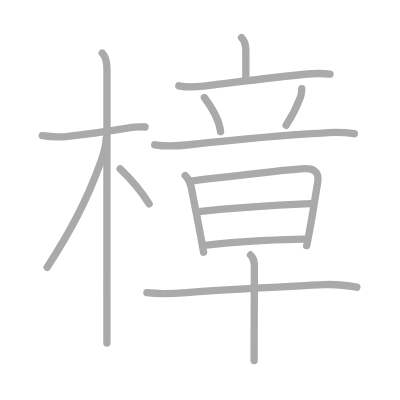
t = 0.00 s
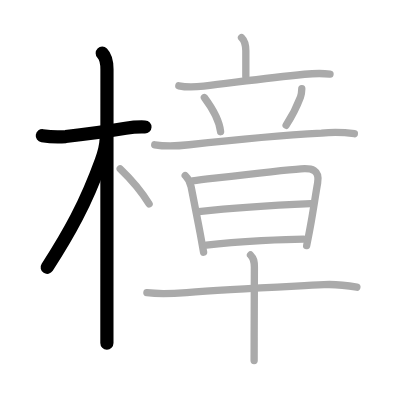
t = 3.00 s
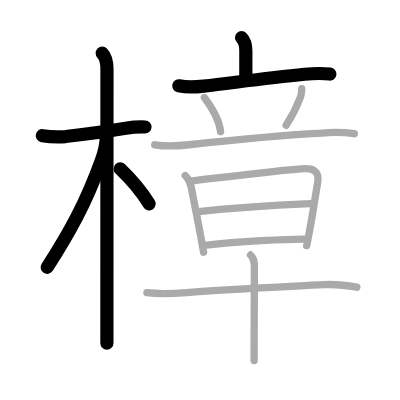
t = 6.00 s
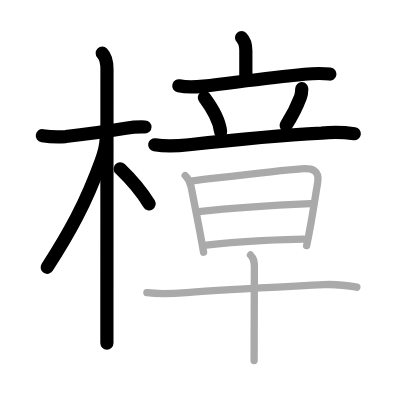
t = 9.00 s
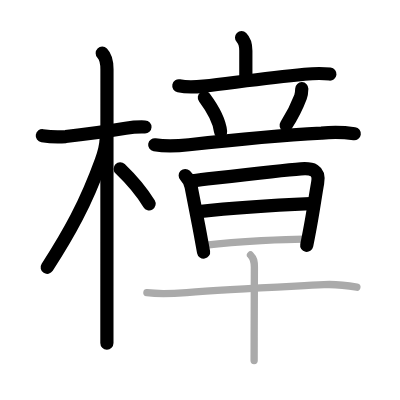
t = 12.00 s
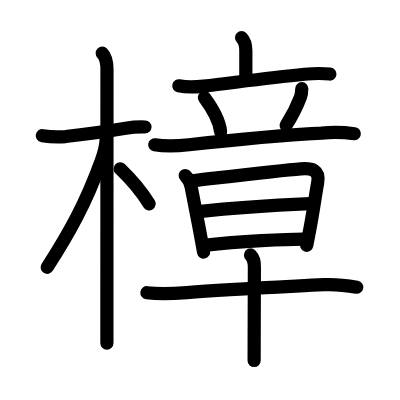
t = 15.00 s

The animated SVG that drew these frames (rendered in a browser with its animation timeline set to each time). Animation: 15 SMIL elements (animate=15); one cycle of 15.00 s.

<?xml version="1.0" standalone="no"?>
<!DOCTYPE svg PUBLIC "-//W3C//DTD SVG 1.1//EN"   "http://www.w3.org/Graphics/SVG/1.1/DTD/svg11.dtd">
<svg width="400px" height="400px"  version="1.1" xmlns="http://www.w3.org/2000/svg">
  <defs>
    <marker id="Triangle" viewBox="0 0 10 10" refX="0" refY="5" markerUnits="strokeWidth" markerWidth="3" style="stroke-opacity:0%;fill:#aaaaaa;" markerHeight="2" orient="auto">
      <path d="M 0 0 L 10 5 L 0 10 z" />
    </marker>
    
    <marker id="Arrow" viewBox="0 0 10 10" refX="5" refY="5" markerUnits="strokeWidth" markerWidth="1.8" style="stroke-opacity:0%;fill:#770000;" markerHeight="2" orient="auto">
      <path d="M 0 4 L 6 4 L 4 1 L 10 5 L 4 9 L 6 6 L 0 6 z" />
        <circle cx="5" cy="5" r="5" />
      </marker>
    
    <marker id="TriangleRed" viewBox="0 0 10 10" refX="0" refY="5" markerUnits="strokeWidth" markerWidth="3" style="stroke-opacity:0%;fill:#CC0000;" markerHeight="2" orient="auto">
      <path d="M 0 0 L 10 5 L 0 10 z" />
    </marker>
    
    <marker id="ArrowRed" viewBox="0 0 10 10" refX="5" refY="5" markerUnits="strokeWidth" markerWidth="1.8" style="stroke-opacity:0%;fill:#CC0000;" markerHeight="2" orient="auto">
      <path d="M 0 4 L 6 4 L 4 1 L 10 5 L 4 9 L 6 6 L 0 6 z" />
        <circle cx="5" cy="5" r="5" />
      </marker>
    
  </defs>
  
  <path style="fill:#ffffff; fill-opacity:100%; fill-rule:evenodd; stroke-width:0;" d="M 0 0 L 400px 0 L 400px 400px L 0 400px L 0 0" />

  <g transform="scale(3.6697247706422 3.6697247706422)">
<path style="fill:none; fill-opacity:0%; fill-rule:evenodd; stroke:#aaaaaa; stroke-opacity:100%; stroke-width: 1.5pt; stroke-linejoin:round; stroke-linecap:round;" d="M11.53 36.97c2.11 0.33 4.24 0.41 6.37 0.24c4.35-0.46 10.85-1.33 16.35-2.24c1.74-0.29 3.5-0.43 5.27-0.36"></path>
<path style="fill:none; fill-opacity:0%; fill-rule:evenodd; stroke:#aaaaaa; stroke-opacity:100%; stroke-width: 1.5pt; stroke-linejoin:round; stroke-linecap:round;" d="M27.86 14.5c1.13 1.13 1.29 2.88 1.29 4.42c0 0.74-0.01 39.56-0.02 61.33c0 6.27 0 11.13 0 13.25"></path>
<path style="fill:none; fill-opacity:0%; fill-rule:evenodd; stroke:#aaaaaa; stroke-opacity:100%; stroke-width: 1.5pt; stroke-linejoin:round; stroke-linecap:round;" d="M28.94 37.78c-0.06 1.72-0.84 4.59-1.35 6c-4.26 11.75-8.71 19.72-14.73 29.06"></path>
<path style="fill:none; fill-opacity:0%; fill-rule:evenodd; stroke:#aaaaaa; stroke-opacity:100%; stroke-width: 1.5pt; stroke-linejoin:round; stroke-linecap:round;" d="M32.75 46c2.75 2.64 5.88 6.28 7.88 9.54"></path>
<path style="fill:none; fill-opacity:0%; fill-rule:evenodd; stroke:#aaaaaa; stroke-opacity:100%; stroke-width: 1.5pt; stroke-linejoin:round; stroke-linecap:round;" d="M65.82 10.25c0.9 0.9 1.17 2.14 1.17 3.57s0 2.51 0 7.06"></path>
<path style="fill:none; fill-opacity:0%; fill-rule:evenodd; stroke:#aaaaaa; stroke-opacity:100%; stroke-width: 1.5pt; stroke-linejoin:round; stroke-linecap:round;" d="M48.73 23.39c2.27 0.47 4.47 0.35 6.78 0.08c9.23-1.09 17.23-2.22 27.48-3.23c2.3-0.23 4.63-0.32 6.94-0.06"></path>
<path style="fill:none; fill-opacity:0%; fill-rule:evenodd; stroke:#aaaaaa; stroke-opacity:100%; stroke-width: 1.5pt; stroke-linejoin:round; stroke-linecap:round;" d="M55.69 26.58c2.54 3.42 4.19 7.06 4.42 9.31"></path>
<path style="fill:none; fill-opacity:0%; fill-rule:evenodd; stroke:#aaaaaa; stroke-opacity:100%; stroke-width: 1.5pt; stroke-linejoin:round; stroke-linecap:round;" d="M82.24 24.17c-0.02 0.77-0.08 1.53-0.35 2.25c-1.26 3.33-2.92 6.17-3.92 7.72"></path>
<path style="fill:none; fill-opacity:0%; fill-rule:evenodd; stroke:#aaaaaa; stroke-opacity:100%; stroke-width: 1.5pt; stroke-linejoin:round; stroke-linecap:round;" d="M42.16 39.45c3.1 0.53 6.2 0.35 9.35 0c10.62-1.2 24.61-2.58 36.12-3.19c2.99-0.33 5.96-0.27 8.93 0.18"></path>
<path style="fill:none; fill-opacity:0%; fill-rule:evenodd; stroke:#aaaaaa; stroke-opacity:100%; stroke-width: 1.5pt; stroke-linejoin:round; stroke-linecap:round;" d="M50.47 47.83c0.91 0.91 1.35 1.77 1.61 3.06c0.67 3.29 1.65 8.31 2.52 12.99c0.32 1.7 0.62 3.35 0.88 4.86"></path>
<path style="fill:none; fill-opacity:0%; fill-rule:evenodd; stroke:#aaaaaa; stroke-opacity:100%; stroke-width: 1.5pt; stroke-linejoin:round; stroke-linecap:round;" d="M52.45 49.26c9.6-1.11 23.91-2.85 29.54-3.25c2.9-0.21 5.23 0.17 4.56 3.89c-0.56 3.11-0.97 6.11-1.73 10.44c-0.33 1.9-0.74 4.05-1.25 6.59"></path>
<path style="fill:none; fill-opacity:0%; fill-rule:evenodd; stroke:#aaaaaa; stroke-opacity:100%; stroke-width: 1.5pt; stroke-linejoin:round; stroke-linecap:round;" d="M54.18 57.65c10.45-1.15 23.55-1.86 30.45-2.16"></path>
<path style="fill:none; fill-opacity:0%; fill-rule:evenodd; stroke:#aaaaaa; stroke-opacity:100%; stroke-width: 1.5pt; stroke-linejoin:round; stroke-linecap:round;" d="M56.22 66.78c8.93-1.04 22.18-1.63 26.49-1.63"></path>
<path style="fill:none; fill-opacity:0%; fill-rule:evenodd; stroke:#aaaaaa; stroke-opacity:100%; stroke-width: 1.5pt; stroke-linejoin:round; stroke-linecap:round;" d="M40.03 79.76c3.61 0.44 7.2 0.24 10.84-0.04c11.13-0.85 24.5-1.47 37.38-2.15c2.87-0.15 6.15 0.19 9 0.69"></path>
<path style="fill:none; fill-opacity:0%; fill-rule:evenodd; stroke:#aaaaaa; stroke-opacity:100%; stroke-width: 1.5pt; stroke-linejoin:round; stroke-linecap:round;" d="M68.26 69.48c0.94 0.94 1.06 1.77 1.06 3.35c0 4.54-0.04 11.15-0.06 18.92c-0.01 2.76-0.01 5.12-0.01 6.5"></path>

<path style="fill:none; fill-opacity:0%; fill-rule:evenodd; stroke:#000000; stroke-opacity:100%; stroke-width: 2.7pt; stroke-linejoin:round; stroke-linecap:round;" d="M11.53 36.97c2.11 0.33 4.24 0.41 6.37 0.24c4.35-0.46 10.85-1.33 16.35-2.24c1.74-0.29 3.5-0.43 5.27-0.36" pathLength="100" stroke-dashoffset="100" stroke-dasharray="100 105"><animate id="dashAnim1" attributeName="stroke-dashoffset" from="100" to="0" dur="1s" calcMode="linear" fill="freeze"/></path>
<path style="fill:none; fill-opacity:0%; fill-rule:evenodd; stroke:#000000; stroke-opacity:100%; stroke-width: 2.7pt; stroke-linejoin:round; stroke-linecap:round;" d="M27.86 14.5c1.13 1.13 1.29 2.88 1.29 4.42c0 0.74-0.01 39.56-0.02 61.33c0 6.27 0 11.13 0 13.25" pathLength="100" stroke-dashoffset="100" stroke-dasharray="100 105"><animate id="dashAnim2" attributeName="stroke-dashoffset" from="100" to="0" dur="1s" calcMode="linear" begin="dashAnim1.end" fill="freeze"/></path>
<path style="fill:none; fill-opacity:0%; fill-rule:evenodd; stroke:#000000; stroke-opacity:100%; stroke-width: 2.7pt; stroke-linejoin:round; stroke-linecap:round;" d="M28.94 37.78c-0.06 1.72-0.84 4.59-1.35 6c-4.26 11.75-8.71 19.72-14.73 29.06" pathLength="100" stroke-dashoffset="100" stroke-dasharray="100 105"><animate id="dashAnim3" attributeName="stroke-dashoffset" from="100" to="0" dur="1s" calcMode="linear" begin="dashAnim2.end" fill="freeze"/></path>
<path style="fill:none; fill-opacity:0%; fill-rule:evenodd; stroke:#000000; stroke-opacity:100%; stroke-width: 2.7pt; stroke-linejoin:round; stroke-linecap:round;" d="M32.75 46c2.75 2.64 5.88 6.28 7.88 9.54" pathLength="100" stroke-dashoffset="100" stroke-dasharray="100 105"><animate id="dashAnim4" attributeName="stroke-dashoffset" from="100" to="0" dur="1s" calcMode="linear" begin="dashAnim3.end" fill="freeze"/></path>
<path style="fill:none; fill-opacity:0%; fill-rule:evenodd; stroke:#000000; stroke-opacity:100%; stroke-width: 2.7pt; stroke-linejoin:round; stroke-linecap:round;" d="M65.82 10.25c0.9 0.9 1.17 2.14 1.17 3.57s0 2.51 0 7.06" pathLength="100" stroke-dashoffset="100" stroke-dasharray="100 105"><animate id="dashAnim5" attributeName="stroke-dashoffset" from="100" to="0" dur="1s" calcMode="linear" begin="dashAnim4.end" fill="freeze"/></path>
<path style="fill:none; fill-opacity:0%; fill-rule:evenodd; stroke:#000000; stroke-opacity:100%; stroke-width: 2.7pt; stroke-linejoin:round; stroke-linecap:round;" d="M48.73 23.39c2.27 0.47 4.47 0.35 6.78 0.08c9.23-1.09 17.23-2.22 27.48-3.23c2.3-0.23 4.63-0.32 6.94-0.06" pathLength="100" stroke-dashoffset="100" stroke-dasharray="100 105"><animate id="dashAnim6" attributeName="stroke-dashoffset" from="100" to="0" dur="1s" calcMode="linear" begin="dashAnim5.end" fill="freeze"/></path>
<path style="fill:none; fill-opacity:0%; fill-rule:evenodd; stroke:#000000; stroke-opacity:100%; stroke-width: 2.7pt; stroke-linejoin:round; stroke-linecap:round;" d="M55.69 26.58c2.54 3.42 4.19 7.06 4.42 9.31" pathLength="100" stroke-dashoffset="100" stroke-dasharray="100 105"><animate id="dashAnim7" attributeName="stroke-dashoffset" from="100" to="0" dur="1s" calcMode="linear" begin="dashAnim6.end" fill="freeze"/></path>
<path style="fill:none; fill-opacity:0%; fill-rule:evenodd; stroke:#000000; stroke-opacity:100%; stroke-width: 2.7pt; stroke-linejoin:round; stroke-linecap:round;" d="M82.24 24.17c-0.02 0.77-0.08 1.53-0.35 2.25c-1.26 3.33-2.92 6.17-3.92 7.72" pathLength="100" stroke-dashoffset="100" stroke-dasharray="100 105"><animate id="dashAnim8" attributeName="stroke-dashoffset" from="100" to="0" dur="1s" calcMode="linear" begin="dashAnim7.end" fill="freeze"/></path>
<path style="fill:none; fill-opacity:0%; fill-rule:evenodd; stroke:#000000; stroke-opacity:100%; stroke-width: 2.7pt; stroke-linejoin:round; stroke-linecap:round;" d="M42.16 39.45c3.1 0.53 6.2 0.35 9.35 0c10.62-1.2 24.61-2.58 36.12-3.19c2.99-0.33 5.96-0.27 8.93 0.18" pathLength="100" stroke-dashoffset="100" stroke-dasharray="100 105"><animate id="dashAnim9" attributeName="stroke-dashoffset" from="100" to="0" dur="1s" calcMode="linear" begin="dashAnim8.end" fill="freeze"/></path>
<path style="fill:none; fill-opacity:0%; fill-rule:evenodd; stroke:#000000; stroke-opacity:100%; stroke-width: 2.7pt; stroke-linejoin:round; stroke-linecap:round;" d="M50.47 47.83c0.91 0.91 1.35 1.77 1.61 3.06c0.67 3.29 1.65 8.31 2.52 12.99c0.32 1.7 0.62 3.35 0.88 4.86" pathLength="100" stroke-dashoffset="100" stroke-dasharray="100 105"><animate id="dashAnim10" attributeName="stroke-dashoffset" from="100" to="0" dur="1s" calcMode="linear" begin="dashAnim9.end" fill="freeze"/></path>
<path style="fill:none; fill-opacity:0%; fill-rule:evenodd; stroke:#000000; stroke-opacity:100%; stroke-width: 2.7pt; stroke-linejoin:round; stroke-linecap:round;" d="M52.45 49.26c9.6-1.11 23.91-2.85 29.54-3.25c2.9-0.21 5.23 0.17 4.56 3.89c-0.56 3.11-0.97 6.11-1.73 10.44c-0.33 1.9-0.74 4.05-1.25 6.59" pathLength="100" stroke-dashoffset="100" stroke-dasharray="100 105"><animate id="dashAnim11" attributeName="stroke-dashoffset" from="100" to="0" dur="1s" calcMode="linear" begin="dashAnim10.end" fill="freeze"/></path>
<path style="fill:none; fill-opacity:0%; fill-rule:evenodd; stroke:#000000; stroke-opacity:100%; stroke-width: 2.7pt; stroke-linejoin:round; stroke-linecap:round;" d="M54.18 57.65c10.45-1.15 23.55-1.86 30.45-2.16" pathLength="100" stroke-dashoffset="100" stroke-dasharray="100 105"><animate id="dashAnim12" attributeName="stroke-dashoffset" from="100" to="0" dur="1s" calcMode="linear" begin="dashAnim11.end" fill="freeze"/></path>
<path style="fill:none; fill-opacity:0%; fill-rule:evenodd; stroke:#000000; stroke-opacity:100%; stroke-width: 2.7pt; stroke-linejoin:round; stroke-linecap:round;" d="M56.22 66.78c8.93-1.04 22.18-1.63 26.49-1.63" pathLength="100" stroke-dashoffset="100" stroke-dasharray="100 105"><animate id="dashAnim13" attributeName="stroke-dashoffset" from="100" to="0" dur="1s" calcMode="linear" begin="dashAnim12.end" fill="freeze"/></path>
<path style="fill:none; fill-opacity:0%; fill-rule:evenodd; stroke:#000000; stroke-opacity:100%; stroke-width: 2.7pt; stroke-linejoin:round; stroke-linecap:round;" d="M40.03 79.76c3.61 0.44 7.2 0.24 10.84-0.04c11.13-0.85 24.5-1.47 37.38-2.15c2.87-0.15 6.15 0.19 9 0.69" pathLength="100" stroke-dashoffset="100" stroke-dasharray="100 105"><animate id="dashAnim14" attributeName="stroke-dashoffset" from="100" to="0" dur="1s" calcMode="linear" begin="dashAnim13.end" fill="freeze"/></path>
<path style="fill:none; fill-opacity:0%; fill-rule:evenodd; stroke:#000000; stroke-opacity:100%; stroke-width: 2.7pt; stroke-linejoin:round; stroke-linecap:round;" d="M68.26 69.48c0.94 0.94 1.06 1.77 1.06 3.35c0 4.54-0.04 11.15-0.06 18.92c-0.01 2.76-0.01 5.12-0.01 6.5" pathLength="100" stroke-dashoffset="100" stroke-dasharray="100 105"><animate id="dashAnim15" attributeName="stroke-dashoffset" from="100" to="0" dur="1s" calcMode="linear" begin="dashAnim14.end" fill="freeze"/></path>

</g>

</svg>  
          
